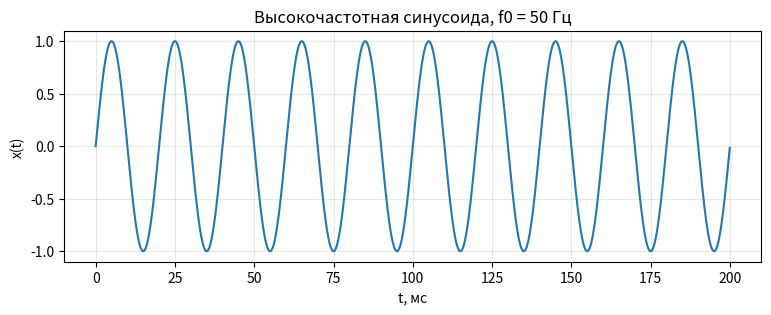
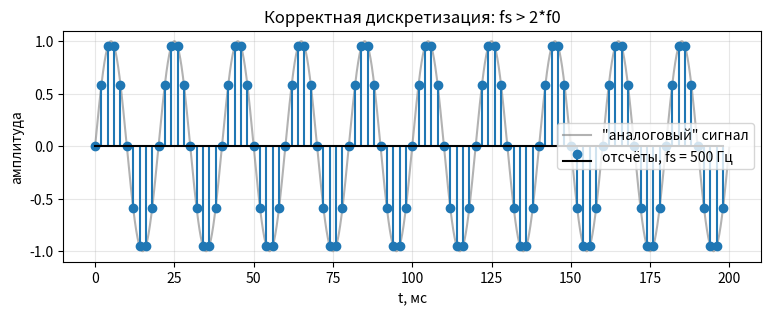
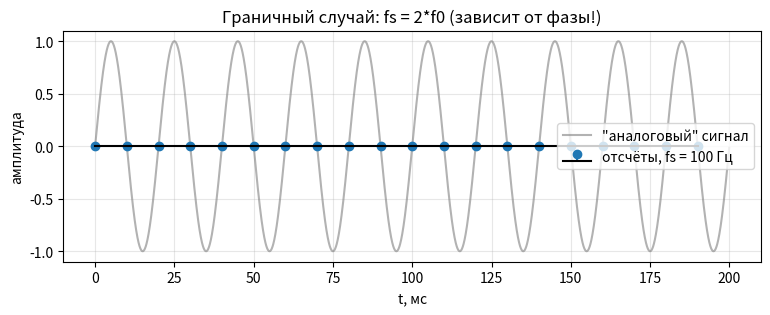
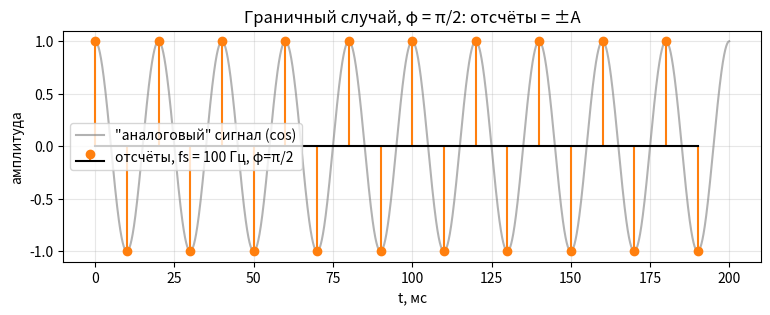
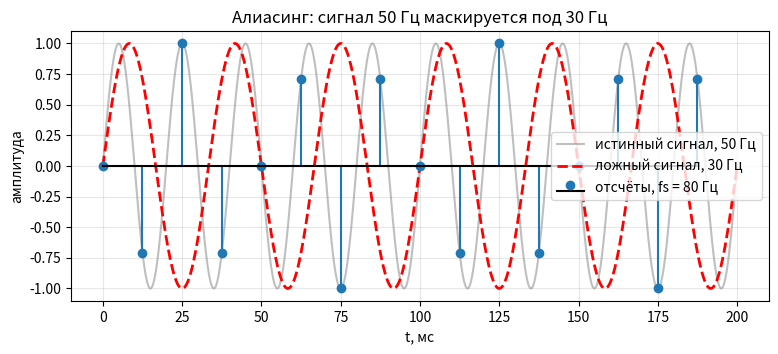
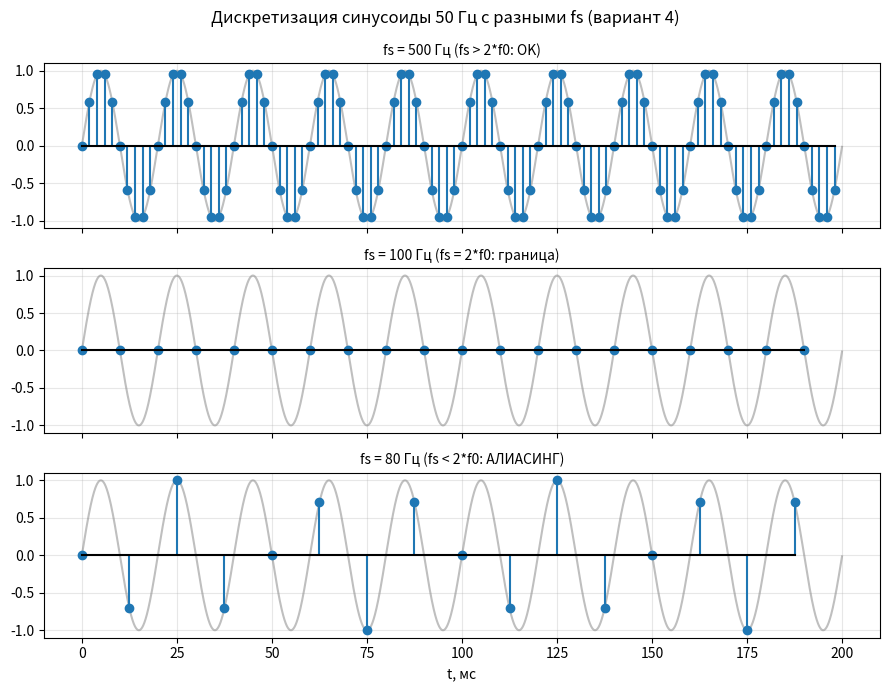
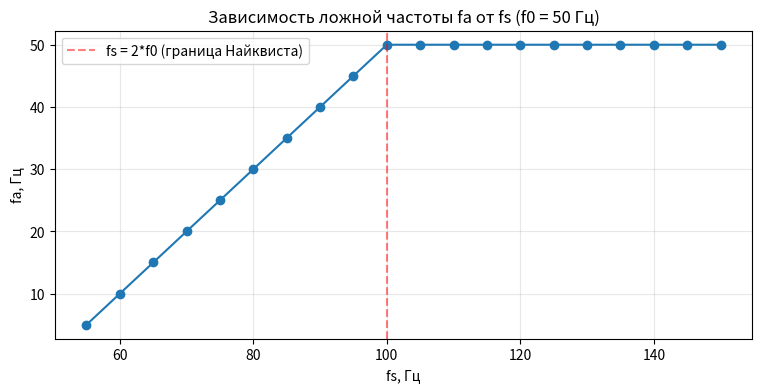
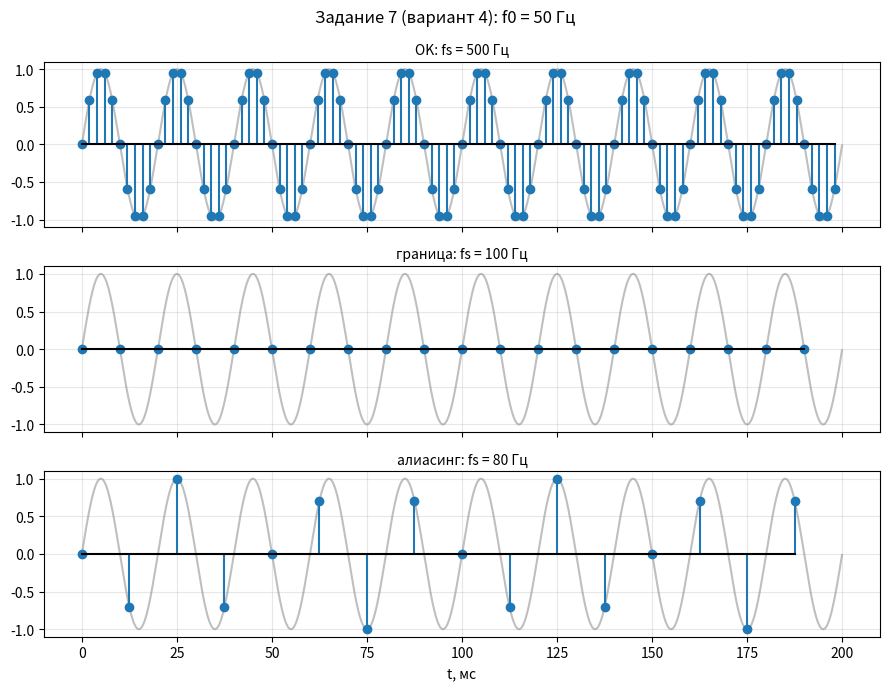
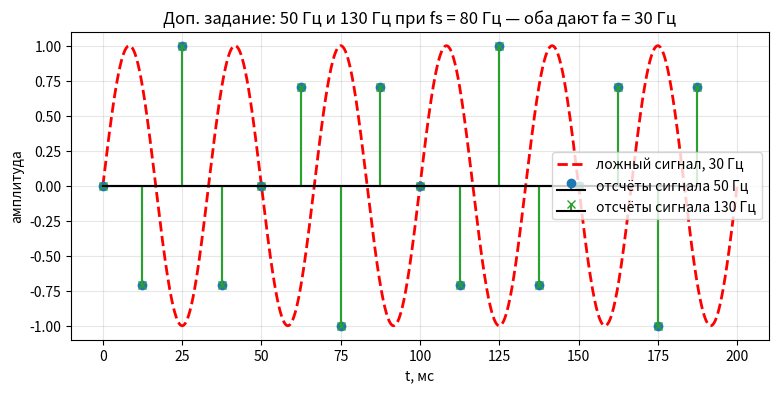

Source code (Python) for these figures, in order:
import os
import numpy as np
import matplotlib.pyplot as plt

SAVE_DIR = r"E:\NCFU\2 курс\Цифровая обработка сигналов\2_лаба"
os.makedirs(SAVE_DIR, exist_ok=True)

# ---------- общие параметры (вариант 4) ----------
f0 = 50
A = 1.0
fs_hi = 20000
t_hi = np.arange(0, 0.2, 1/fs_hi)
x_hi = A * np.sin(2*np.pi*f0*t_hi)

# ---------- Задание 1 ----------
plt.figure(figsize=(9, 3))
plt.plot(t_hi*1000, x_hi)
plt.title(f'Высокочастотная синусоида, f0 = {f0} Гц')
plt.xlabel('t, мс'); plt.ylabel('x(t)')
plt.grid(alpha=0.3)
plt.savefig(os.path.join(SAVE_DIR, 'task1_signal.png'), dpi=150, bbox_inches='tight')

# ---------- Задание 2 ----------
fs = 500
t_s = np.arange(0, 0.2, 1/fs)
x_s = A * np.sin(2*np.pi*f0*t_s)
plt.figure(figsize=(9, 3))
plt.plot(t_hi*1000, x_hi, color='gray', alpha=0.6, label='"аналоговый" сигнал')
plt.stem(t_s*1000, x_s, linefmt='C0-', markerfmt='C0o', basefmt='k-', label=f'отсчёты, fs = {fs} Гц')
plt.title('Корректная дискретизация: fs > 2*f0')
plt.xlabel('t, мс'); plt.ylabel('амплитуда')
plt.legend(); plt.grid(alpha=0.3)
plt.savefig(os.path.join(SAVE_DIR, 'task2_ok.png'), dpi=150, bbox_inches='tight')
print(f'Точек на период: fs/f0 = {fs/f0:.1f}')

# ---------- Задание 3 ----------
fs = 100
t_s = np.arange(0, 0.2, 1/fs)
x_s = A * np.sin(2*np.pi*f0*t_s)
plt.figure(figsize=(9, 3))
plt.plot(t_hi*1000, x_hi, color='gray', alpha=0.6, label='"аналоговый" сигнал')
plt.stem(t_s*1000, x_s, linefmt='C0-', markerfmt='C0o', basefmt='k-', label=f'отсчёты, fs = {fs} Гц')
plt.title('Граничный случай: fs = 2*f0 (зависит от фазы!)')
plt.xlabel('t, мс'); plt.ylabel('амплитуда')
plt.legend(); plt.grid(alpha=0.3)
plt.savefig(os.path.join(SAVE_DIR, 'task3_boundary_sin.png'), dpi=150, bbox_inches='tight')

x_s_cos = A * np.cos(2*np.pi*f0*t_s)
plt.figure(figsize=(9, 3))
plt.plot(t_hi*1000, A*np.cos(2*np.pi*f0*t_hi), color='gray', alpha=0.6, label='"аналоговый" сигнал (cos)')
plt.stem(t_s*1000, x_s_cos, linefmt='C1-', markerfmt='C1o', basefmt='k-', label=f'отсчёты, fs = {fs} Гц, φ=π/2')
plt.title('Граничный случай, φ = π/2: отсчёты = ±A')
plt.xlabel('t, мс'); plt.ylabel('амплитуда')
plt.legend(); plt.grid(alpha=0.3)
plt.savefig(os.path.join(SAVE_DIR, 'task3_boundary_cos.png'), dpi=150, bbox_inches='tight')

# ---------- Задание 4 ----------
fs = 80
t_s = np.arange(0, 0.2, 1/fs)
x_s = A * np.sin(2*np.pi*f0*t_s)
f_alias = abs(f0 - fs)
x_alias = A * np.sin(2*np.pi*f_alias*t_hi)
plt.figure(figsize=(9, 3.5))
plt.plot(t_hi*1000, x_hi, color='gray', alpha=0.5, label=f'истинный сигнал, {f0} Гц')
plt.plot(t_hi*1000, x_alias, 'r--', lw=2, label=f'ложный сигнал, {f_alias} Гц')
plt.stem(t_s*1000, x_s, linefmt='C0-', markerfmt='C0o', basefmt='k-', label=f'отсчёты, fs = {fs} Гц')
plt.title(f'Алиасинг: сигнал {f0} Гц маскируется под {f_alias} Гц')
plt.xlabel('t, мс'); plt.ylabel('амплитуда')
plt.legend(); plt.grid(alpha=0.3)
plt.savefig(os.path.join(SAVE_DIR, 'task4_aliasing.png'), dpi=150, bbox_inches='tight')
print(f'fa = |f0 - k*fs| = |{f0} - 1*{fs}| = {f_alias} Гц')

# ---------- Задание 5 ----------
cases = [(500, 'fs = 500 Гц (fs > 2*f0: OK)'),
         (100, 'fs = 100 Гц (fs = 2*f0: граница)'),
         (80,  'fs = 80 Гц (fs < 2*f0: АЛИАСИНГ)')]
fig, ax = plt.subplots(3, 1, figsize=(9, 7), sharex=True)
for a, (fs, ttl) in zip(ax, cases):
    t_s = np.arange(0, 0.2, 1/fs)
    x_s = A * np.sin(2*np.pi*f0*t_s)
    a.plot(t_hi*1000, x_hi, color='gray', alpha=0.5)
    a.stem(t_s*1000, x_s, linefmt='C0-', markerfmt='C0o', basefmt='k-')
    a.set_title(ttl, fontsize=10)
    a.grid(alpha=0.3)
ax[-1].set_xlabel('t, мс')
fig.suptitle(f'Дискретизация синусоиды {f0} Гц с разными fs (вариант 4)', y=0.98)
fig.tight_layout()
fig.savefig(os.path.join(SAVE_DIR, 'task5_three_panels.png'), dpi=150, bbox_inches='tight')

# ---------- Задание 6 ----------
ratios = np.arange(1.1, 3.01, 0.1)
fs_values = ratios * f0
fa_values = []
for fs in fs_values:
    k = round(f0/fs) or 1
    fa = abs(f0 - k*fs)
    while fa > fs/2:
        fa = abs(fa - fs)
    fa_values.append(fa)
plt.figure(figsize=(9, 4))
plt.plot(fs_values, fa_values, 'o-')
plt.axvline(2*f0, color='r', linestyle='--', alpha=0.5, label='fs = 2*f0 (граница Найквиста)')
plt.title(f'Зависимость ложной частоты fa от fs (f0 = {f0} Гц)')
plt.xlabel('fs, Гц'); plt.ylabel('fa, Гц')
plt.legend(); plt.grid(alpha=0.3)
plt.savefig(os.path.join(SAVE_DIR, 'task6_sweep.png'), dpi=150, bbox_inches='tight')

# ---------- Задание 7 (вариант 4) ----------
f0_v = 50
fs_ok, fs_bound, fs_alias = 500, 100, 80
fig, ax = plt.subplots(3, 1, figsize=(9, 7), sharex=True)
cases_v = [(fs_ok, 'OK: fs = 500 Гц'), (fs_bound, 'граница: fs = 100 Гц'), (fs_alias, 'алиасинг: fs = 80 Гц')]
for a, (fs, ttl) in zip(ax, cases_v):
    t_s = np.arange(0, 0.2, 1/fs)
    x_s = A * np.sin(2*np.pi*f0_v*t_s)
    a.plot(t_hi*1000, A*np.sin(2*np.pi*f0_v*t_hi), color='gray', alpha=0.5)
    a.stem(t_s*1000, x_s, linefmt='C0-', markerfmt='C0o', basefmt='k-')
    a.set_title(ttl, fontsize=10)
    a.grid(alpha=0.3)
ax[-1].set_xlabel('t, мс')
fig.suptitle('Задание 7 (вариант 4): f0 = 50 Гц', y=0.98)
fig.tight_layout()
fig.savefig(os.path.join(SAVE_DIR, 'task7_variant4.png'), dpi=150, bbox_inches='tight')
fa_v = abs(f0_v - fs_alias)
print(f'fa = |{f0_v} - {fs_alias}| = {fa_v} Гц')

f1, f2, fs_dop = 50, 130, 80
t_s = np.arange(0, 0.2, 1/fs_dop)
x1_s = A * np.sin(2*np.pi*f1*t_s)
x2_s = A * np.sin(2*np.pi*f2*t_s)
fa1 = abs(f1 - fs_dop)
fa2 = abs(f2 - round(f2/fs_dop)*fs_dop)
print(f'fa(50 Гц)  = {fa1} Гц')
print(f'fa(130 Гц) = {fa2} Гц')
plt.figure(figsize=(9, 4))
plt.plot(t_hi*1000, A*np.sin(2*np.pi*30*t_hi), 'r--', lw=2, label='ложный сигнал, 30 Гц')
plt.stem(t_s*1000, x1_s, linefmt='C0-', markerfmt='C0o', basefmt='k-', label='отсчёты сигнала 50 Гц')
plt.stem(t_s*1000, x2_s, linefmt='C2-', markerfmt='C2x', basefmt='k-', label='отсчёты сигнала 130 Гц')
plt.title('Доп. задание: 50 Гц и 130 Гц при fs = 80 Гц — оба дают fa = 30 Гц')
plt.xlabel('t, мс'); plt.ylabel('амплитуда')
plt.legend(); plt.grid(alpha=0.3)
plt.savefig(os.path.join(SAVE_DIR, 'task7_dop.png'), dpi=150, bbox_inches='tight')
